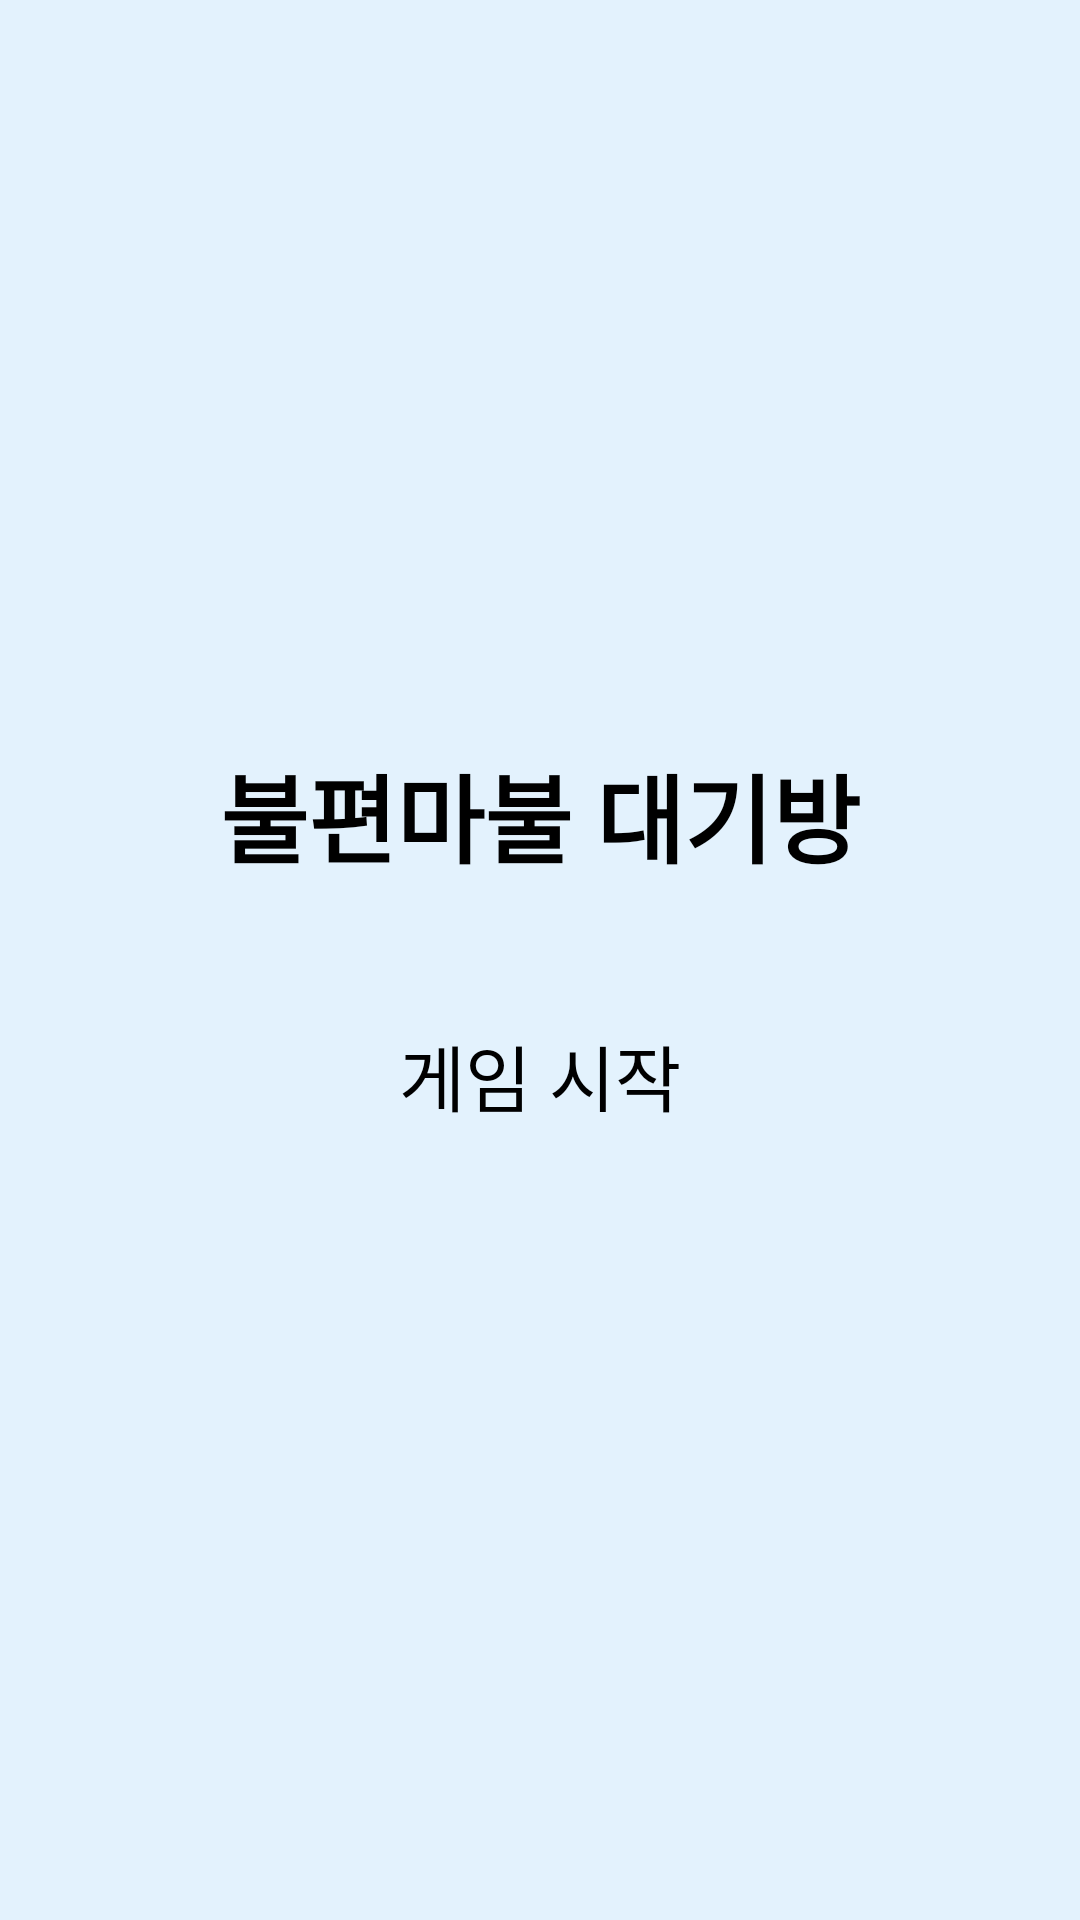

The Android layout XML behind this screen, and the referenced resources:
<!-- AndroidManifest.xml: application theme Theme.BoardGame -->
<!-- res/layout/activity_lobby.xml -->
<?xml version="1.0" encoding="utf-8"?>
<LinearLayout xmlns:android="http://schemas.android.com/apk/res/android"
    android:layout_width="match_parent"
    android:layout_height="match_parent"
    android:orientation="vertical"
    android:gravity="center"
    android:background="#E3F2FD">

    <TextView
        android:layout_width="wrap_content"
        android:layout_height="wrap_content"
        android:text="불편마불 대기방"
        android:textSize="32sp"
        android:textStyle="bold"
        android:layout_marginBottom="30dp"/>

    <Button
        android:id="@+id/startButton"
        android:layout_width="wrap_content"
        android:layout_height="wrap_content"
        android:text="게임 시작"
        android:textSize="24sp"
        android:padding="16dp"/>

</LinearLayout>
<!-- resources referenced by this layout -->
<resources>

</resources>
